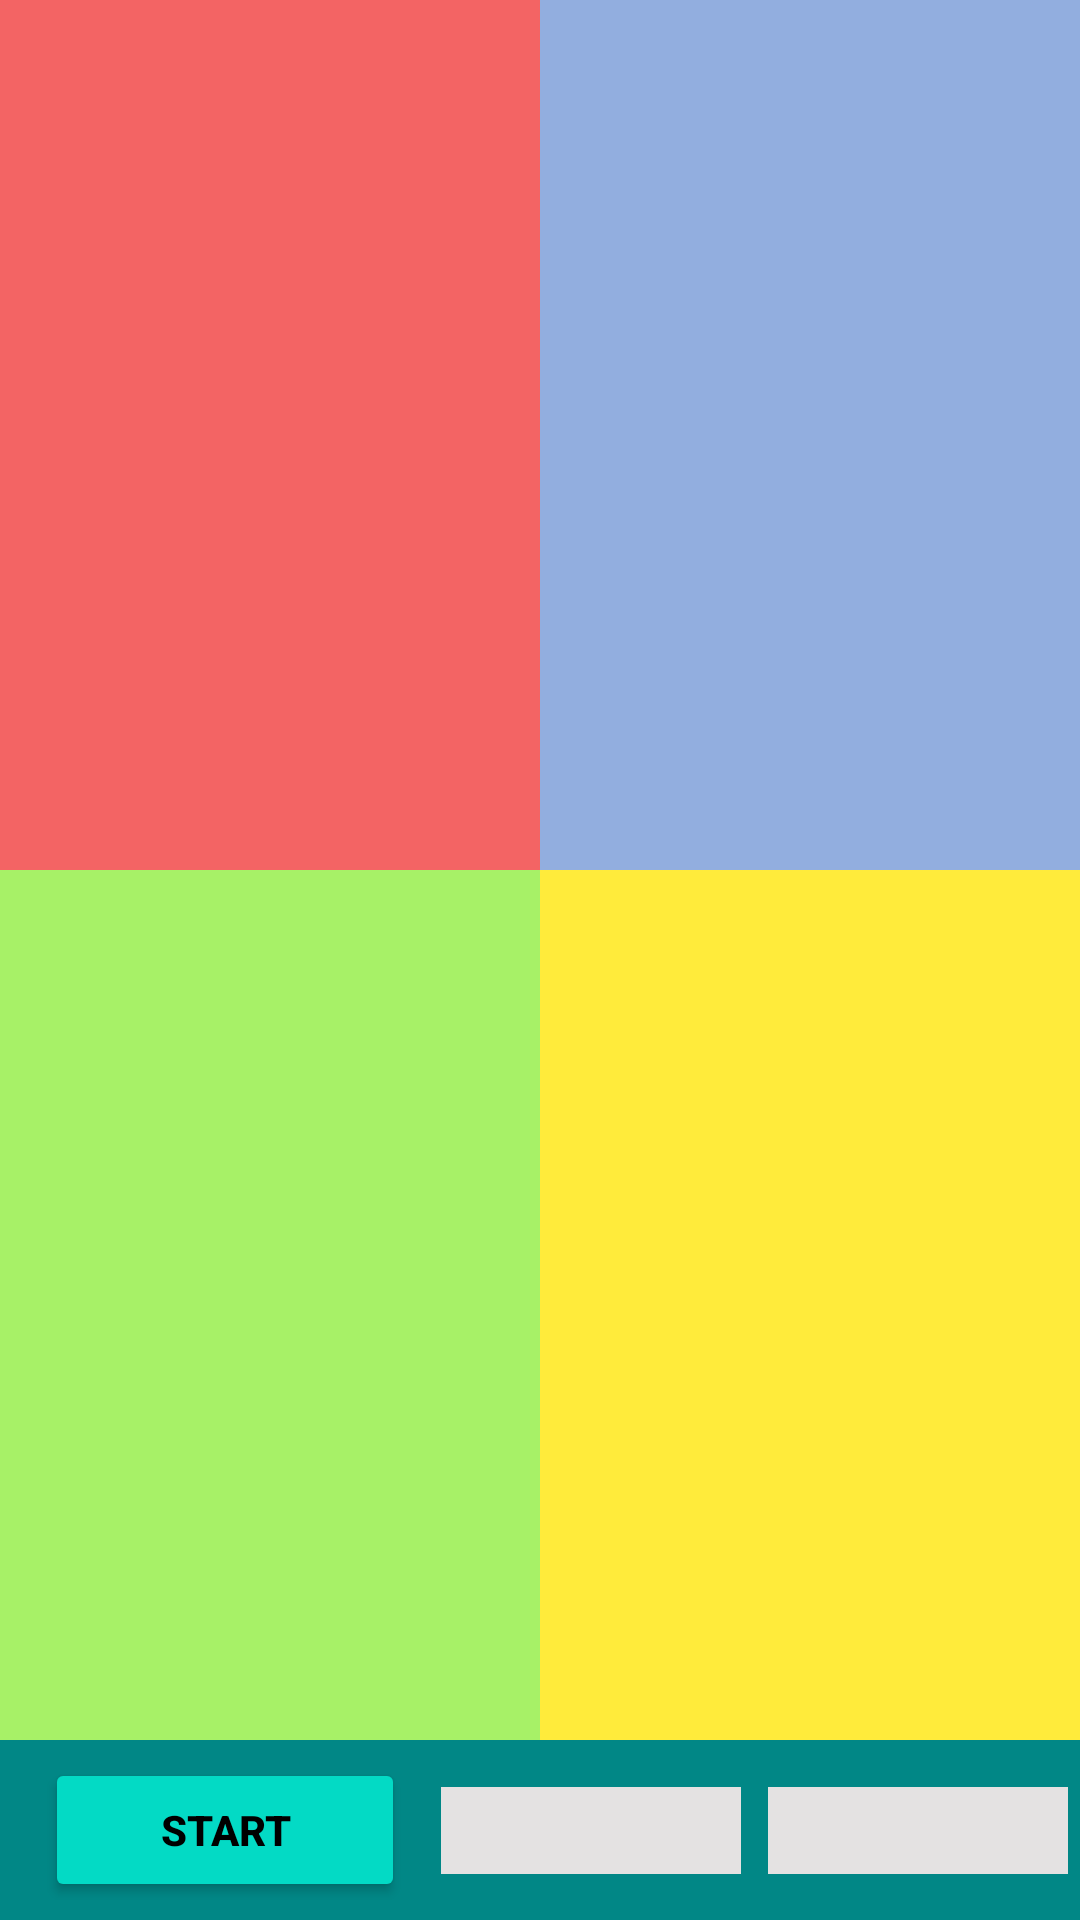

Produce the Android XML layout that renders to this screen, including the resource entries it uses.
<!-- AndroidManifest.xml: application theme Theme.Tap_gameApp -->
<!-- res/layout/activity_main_new.xml -->
<?xml version="1.0" encoding="utf-8"?>
<androidx.constraintlayout.widget.ConstraintLayout xmlns:android="http://schemas.android.com/apk/res/android"
    xmlns:app="http://schemas.android.com/apk/res-auto"
    android:layout_width="match_parent"
    android:layout_height="match_parent">

    <androidx.constraintlayout.widget.ConstraintLayout
        android:layout_width="0dp"
        android:layout_height="0dp"
        app:layout_constraintBottom_toTopOf="@id/bottomContainer"
        app:layout_constraintEnd_toEndOf="parent"
        app:layout_constraintStart_toStartOf="parent"
        app:layout_constraintTop_toTopOf="parent">

        <View
            android:id="@+id/box1"
            android:layout_width="0dp"
            android:layout_height="0dp"
            android:background="@color/red"
            app:layout_constraintBottom_toBottomOf="parent"
            app:layout_constraintEnd_toEndOf="parent"
            app:layout_constraintHeight_percent=".5"
            app:layout_constraintHorizontal_bias="0"
            app:layout_constraintStart_toStartOf="parent"
            app:layout_constraintTop_toTopOf="parent"
            app:layout_constraintVertical_bias="0"
            app:layout_constraintWidth_percent=".5" />

        <View
            android:id="@+id/box2"
            android:layout_width="0dp"
            android:layout_height="0dp"
            android:background="@color/blue"
            app:layout_constraintBottom_toBottomOf="parent"
            app:layout_constraintEnd_toEndOf="parent"
            app:layout_constraintHeight_percent=".5"
            app:layout_constraintHorizontal_bias="1"
            app:layout_constraintStart_toStartOf="parent"
            app:layout_constraintTop_toTopOf="parent"
            app:layout_constraintVertical_bias="0"
            app:layout_constraintWidth_percent=".5" />

        <View
            android:id="@+id/box3"
            android:layout_width="0dp"
            android:layout_height="0dp"
            android:background="@color/green"
            app:layout_constraintBottom_toBottomOf="parent"
            app:layout_constraintEnd_toEndOf="parent"
            app:layout_constraintHeight_percent=".5"
            app:layout_constraintHorizontal_bias="0"
            app:layout_constraintStart_toStartOf="parent"
            app:layout_constraintTop_toTopOf="parent"
            app:layout_constraintVertical_bias="1"
            app:layout_constraintWidth_percent=".5" />

        <View
            android:id="@+id/box4"
            android:layout_width="0dp"
            android:layout_height="0dp"
            android:background="@color/yellow"
            app:layout_constraintBottom_toBottomOf="parent"
            app:layout_constraintEnd_toEndOf="parent"
            app:layout_constraintHeight_percent=".5"
            app:layout_constraintHorizontal_bias="1"
            app:layout_constraintStart_toStartOf="parent"
            app:layout_constraintTop_toTopOf="parent"
            app:layout_constraintVertical_bias="1"
            app:layout_constraintWidth_percent=".5" />

        <TextView
            android:id="@+id/startingtime"
            android:layout_width="wrap_content"
            android:layout_height="wrap_content"
            android:textSize="100sp"
            android:textColor="@color/black"
            app:layout_constraintBottom_toBottomOf="parent"
            app:layout_constraintEnd_toEndOf="parent"
            app:layout_constraintStart_toStartOf="parent"
            app:layout_constraintTop_toTopOf="parent" />

    </androidx.constraintlayout.widget.ConstraintLayout>

    <androidx.constraintlayout.widget.ConstraintLayout
        android:id="@+id/bottomContainer"
        android:layout_width="0dp"
        android:layout_height="60dp"
        app:layout_constraintBottom_toBottomOf="parent"
        app:layout_constraintEnd_toEndOf="parent"
        app:layout_constraintStart_toStartOf="parent"
        app:layout_constraintTop_toTopOf="parent"
        android:background="@color/teal_700"
        app:layout_constraintVertical_bias="1">

        <Button
            android:id="@+id/btn_start"
            android:layout_width="120dp"
            android:layout_height="wrap_content"
            android:layout_marginStart="15dp"
            android:backgroundTint="@color/teal_200"
            android:text="START"
            android:textColor="@color/black"
            android:textStyle="bold"
            app:layout_constraintBottom_toBottomOf="parent"
            app:layout_constraintStart_toStartOf="parent"
            app:layout_constraintTop_toTopOf="parent" />
        <TextView
            android:id="@+id/timer"
            android:layout_width="100dp"
            android:layout_height="wrap_content"
            android:background="@color/white"
            android:textColor="@color/black"
            android:textAlignment="center"
            android:layout_marginStart="8dp"
            android:padding="5dp"
            app:layout_constraintStart_toEndOf="@+id/btn_start"
            app:layout_constraintTop_toTopOf="parent"
            app:layout_constraintBottom_toBottomOf="parent"
            app:layout_constraintEnd_toStartOf="@+id/score"/>

        <TextView
            android:id="@+id/score"
            android:layout_width="100dp"
            android:layout_height="wrap_content"
            android:background="@color/white"
            android:textColor="@color/black"
            android:textAlignment="center"
            android:layout_marginStart="5dp"
            android:padding="5dp"
            app:layout_constraintEnd_toEndOf="parent"
            app:layout_constraintStart_toEndOf="@+id/timer"
            app:layout_constraintTop_toTopOf="parent"
            app:layout_constraintBottom_toBottomOf="parent"/>

    </androidx.constraintlayout.widget.ConstraintLayout>

</androidx.constraintlayout.widget.ConstraintLayout>
<!-- resources referenced by this layout -->
<resources>
  <color name="black">#FF000000</color>
  <color name="blue">#92AEDF</color>
  <color name="green">#A7F167</color>
  <color name="red">#F36464</color>
  <color name="teal_200">#FF03DAC5</color>
  <color name="teal_700">#FF018786</color>
  <color name="white">#E4E2E2</color>
  <color name="yellow">#FFEB3B</color>
  <style name="Theme.Tap_gameApp" parent="Theme.MaterialComponents.DayNight.DarkActionBar">
          
          <item name="colorPrimary">@color/purple_500</item>
          <item name="colorPrimaryVariant">@color/purple_700</item>
          <item name="colorOnPrimary">@color/white</item>
          
          <item name="colorSecondary">@color/teal_200</item>
          <item name="colorSecondaryVariant">@color/teal_700</item>
          <item name="colorOnSecondary">@color/black</item>
          
          <item name="android:statusBarColor" tools:targetApi="l">?attr/colorPrimaryVariant</item>
          
      </style>
  <color name="purple_500">#FF6200EE</color>
  <color name="purple_700">#FF3700B3</color>
</resources>
